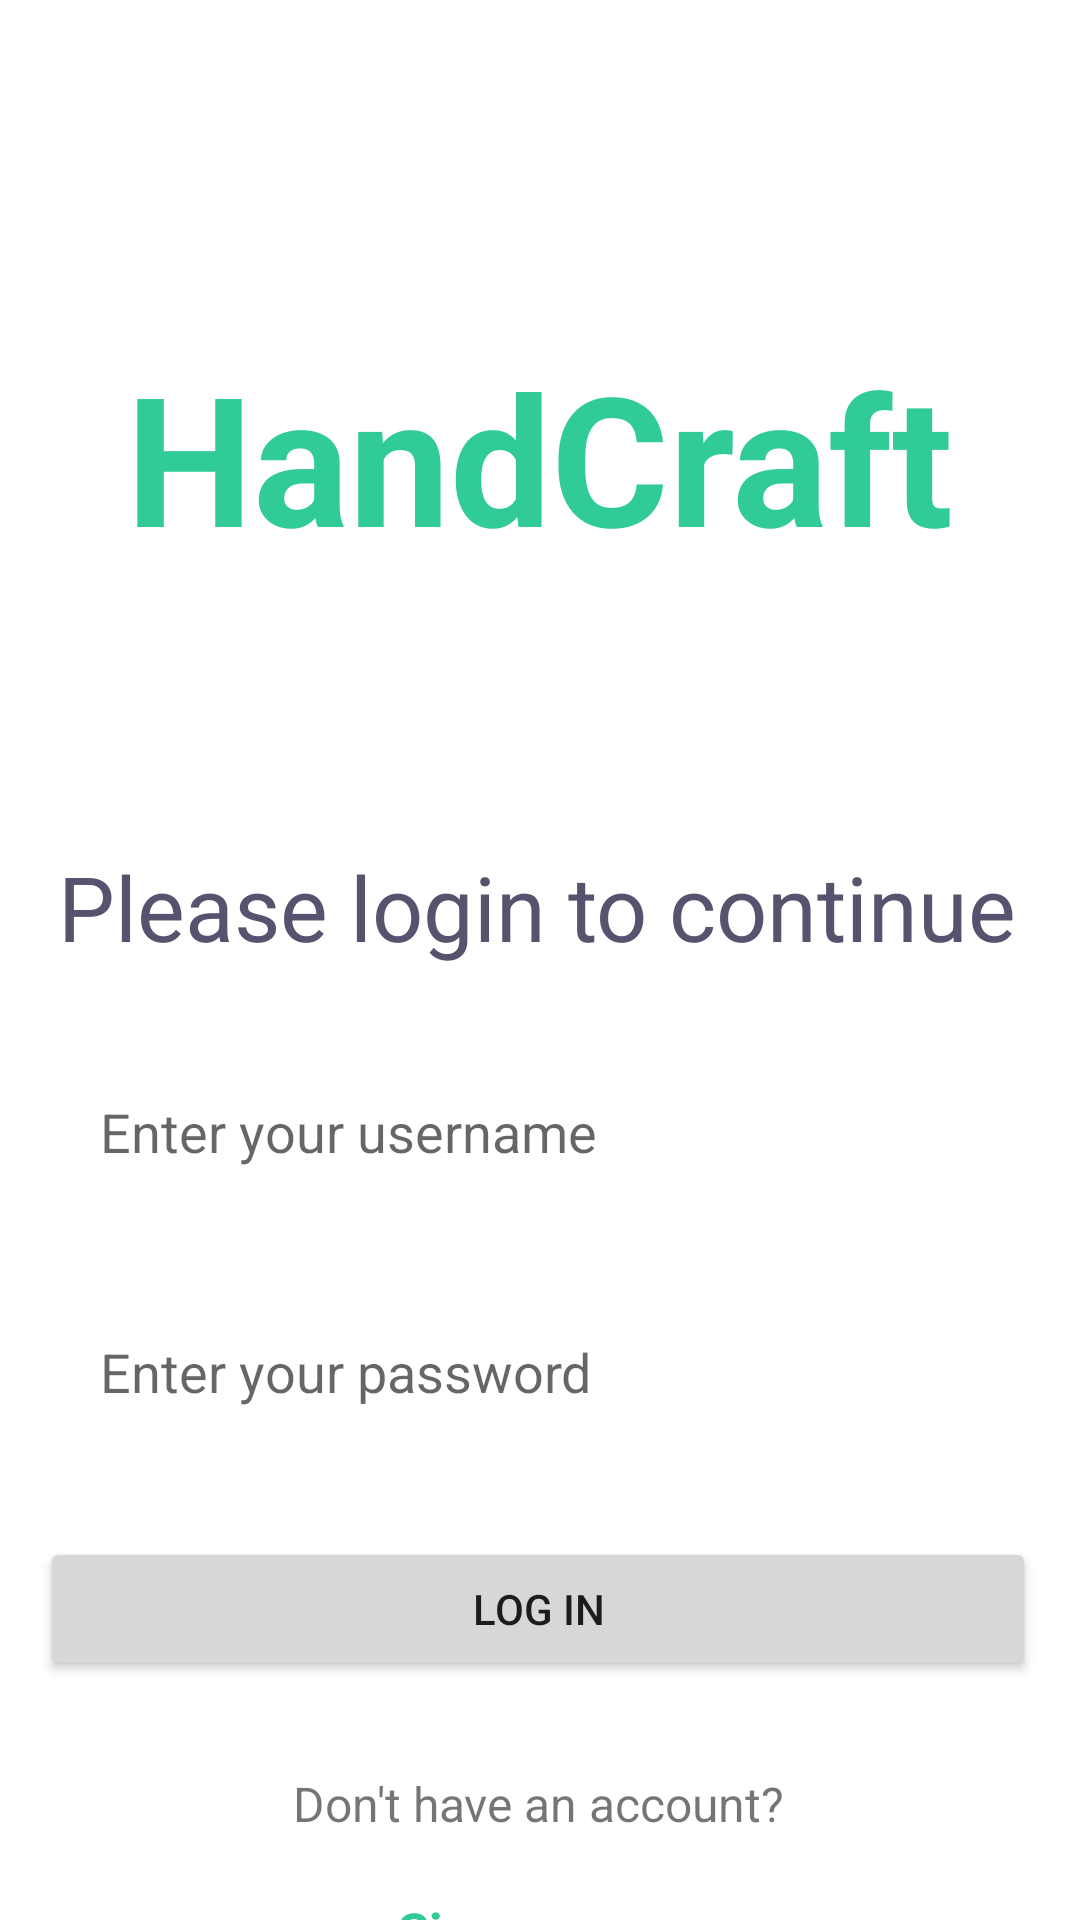

Android layout source for this screen:
<!-- AndroidManifest.xml: application theme Theme.Prm392craftmanagement -->
<!-- res/layout/activity_login.xml -->
<?xml version="1.0" encoding="utf-8"?>
<androidx.constraintlayout.widget.ConstraintLayout xmlns:android="http://schemas.android.com/apk/res/android"
    xmlns:app="http://schemas.android.com/apk/res-auto"
    xmlns:tools="http://schemas.android.com/tools"
    android:layout_width="match_parent"
    android:layout_height="match_parent"
    tools:context=".ui.login.LoginActivity"
    >

    <TextView
        android:id="@+id/tvHeading2"
        android:layout_width="wrap_content"
        android:layout_height="wrap_content"
        android:text="HandCraft"
        android:textColor="@color/light_sea_green"
        android:textSize="60sp"
        android:textStyle="bold"
        app:layout_constraintBottom_toBottomOf="parent"
        app:layout_constraintEnd_toEndOf="parent"
        app:layout_constraintStart_toStartOf="parent"
        app:layout_constraintTop_toTopOf="parent"
        app:layout_constraintVertical_bias="0.19999999" />

    <EditText
        android:id="@+id/etUsername"
        android:layout_width="332dp"
        android:layout_height="50dp"
        android:layout_marginTop="30dp"
        android:background="@drawable/login_edit_grad"
        android:hint="Enter your username"
        android:inputType="textEmailAddress"
        android:paddingStart="20dp"
        android:paddingTop="13dp"
        android:paddingEnd="20dp"
        android:paddingBottom="13dp"
        android:singleLine="true"
        android:textAlignment="viewStart"
        android:textColor="#55536e"
        android:textDirection="locale"
        android:textSize="18sp"
        app:layout_constraintEnd_toEndOf="@+id/tvHeading3"
        app:layout_constraintStart_toStartOf="@+id/tvHeading3"
        app:layout_constraintTop_toBottomOf="@+id/tvHeading3" />

    <EditText
        android:id="@+id/etPassword"
        android:layout_width="332dp"
        android:layout_height="50dp"
        android:layout_marginTop="30dp"
        android:background="@drawable/login_edit_grad"
        android:hint="Enter your password"
        android:inputType="textPassword"
        android:paddingStart="20dp"
        android:paddingTop="13dp"
        android:paddingEnd="20dp"
        android:paddingBottom="13dp"
        android:singleLine="true"
        android:textAlignment="viewStart"
        android:textColor="#55536e"
        android:textDirection="locale"
        android:textSize="18sp"
        app:layout_constraintEnd_toEndOf="@+id/etUsername"
        app:layout_constraintStart_toStartOf="@+id/etUsername"
        app:layout_constraintTop_toBottomOf="@+id/etUsername" />

    <Button
        android:id="@+id/signInButton"
        android:layout_width="332dp"
        android:layout_height="wrap_content"
        android:layout_marginTop="30dp"
        android:text="Log in"
        app:layout_constraintEnd_toEndOf="@+id/etPassword"
        app:layout_constraintStart_toStartOf="@+id/etPassword"
        app:layout_constraintTop_toBottomOf="@+id/etPassword" />

    <TextView
        android:id="@+id/tvSignUp"
        android:layout_width="wrap_content"
        android:layout_height="wrap_content"
        android:layout_marginTop="20dp"
        android:text="Sign up now"
        android:textColor="@color/light_sea_green"
        android:textSize="17dp"
        android:textStyle="bold"
        app:layout_constraintEnd_toEndOf="@+id/tvDontHaveAccount"
        app:layout_constraintStart_toStartOf="@+id/tvDontHaveAccount"
        app:layout_constraintTop_toBottomOf="@+id/tvDontHaveAccount" />

    <TextView
        android:id="@+id/tvDontHaveAccount"
        android:layout_width="wrap_content"
        android:layout_height="wrap_content"
        android:layout_marginTop="30dp"
        android:text="Don't have an account?"
        android:textSize="16dp"
        app:layout_constraintEnd_toEndOf="@+id/signInButton"
        app:layout_constraintStart_toStartOf="@+id/signInButton"
        app:layout_constraintTop_toBottomOf="@+id/signInButton" />

    <TextView
        android:id="@+id/tvHeading3"
        android:layout_width="wrap_content"
        android:layout_height="wrap_content"
        android:layout_marginTop="90dp"
        android:text="Please login to continue"
        android:textColor="#55536e"
        android:textSize="30sp"
        app:layout_constraintEnd_toEndOf="@+id/tvHeading2"
        app:layout_constraintHorizontal_bias="0.522"
        app:layout_constraintStart_toStartOf="@+id/tvHeading2"
        app:layout_constraintTop_toBottomOf="@+id/tvHeading2" />

</androidx.constraintlayout.widget.ConstraintLayout>
<!-- resources referenced by this layout -->
<resources>
  <color name="light_sea_green">#31cb95</color>
  <style name="Theme.Prm392craftmanagement" parent="Base.Theme.Prm392craftmanagement" />
  <style name="Base.Theme.Prm392craftmanagement" parent="Theme.MaterialComponents.DayNight.DarkActionBar">
          
          <item name="colorPrimary">@color/light_sea_green</item>
          <item name="colorPrimaryVariant">@color/light_sea_green</item>
          <item name="colorOnPrimary">@color/white</item>
          
          <item name="colorSecondary">@color/teal_200</item>
          <item name="colorSecondaryVariant">@color/teal_700</item>
          <item name="colorOnSecondary">@color/black</item>
          
          <item name="android:statusBarColor">?attr/colorPrimaryVariant</item>
          
      </style>
  <color name="white">#FFFFFFFF</color>
  <color name="teal_200">#FF03DAC5</color>
  <color name="teal_700">#FF018786</color>
  <color name="black">#FF000000</color>
</resources>
